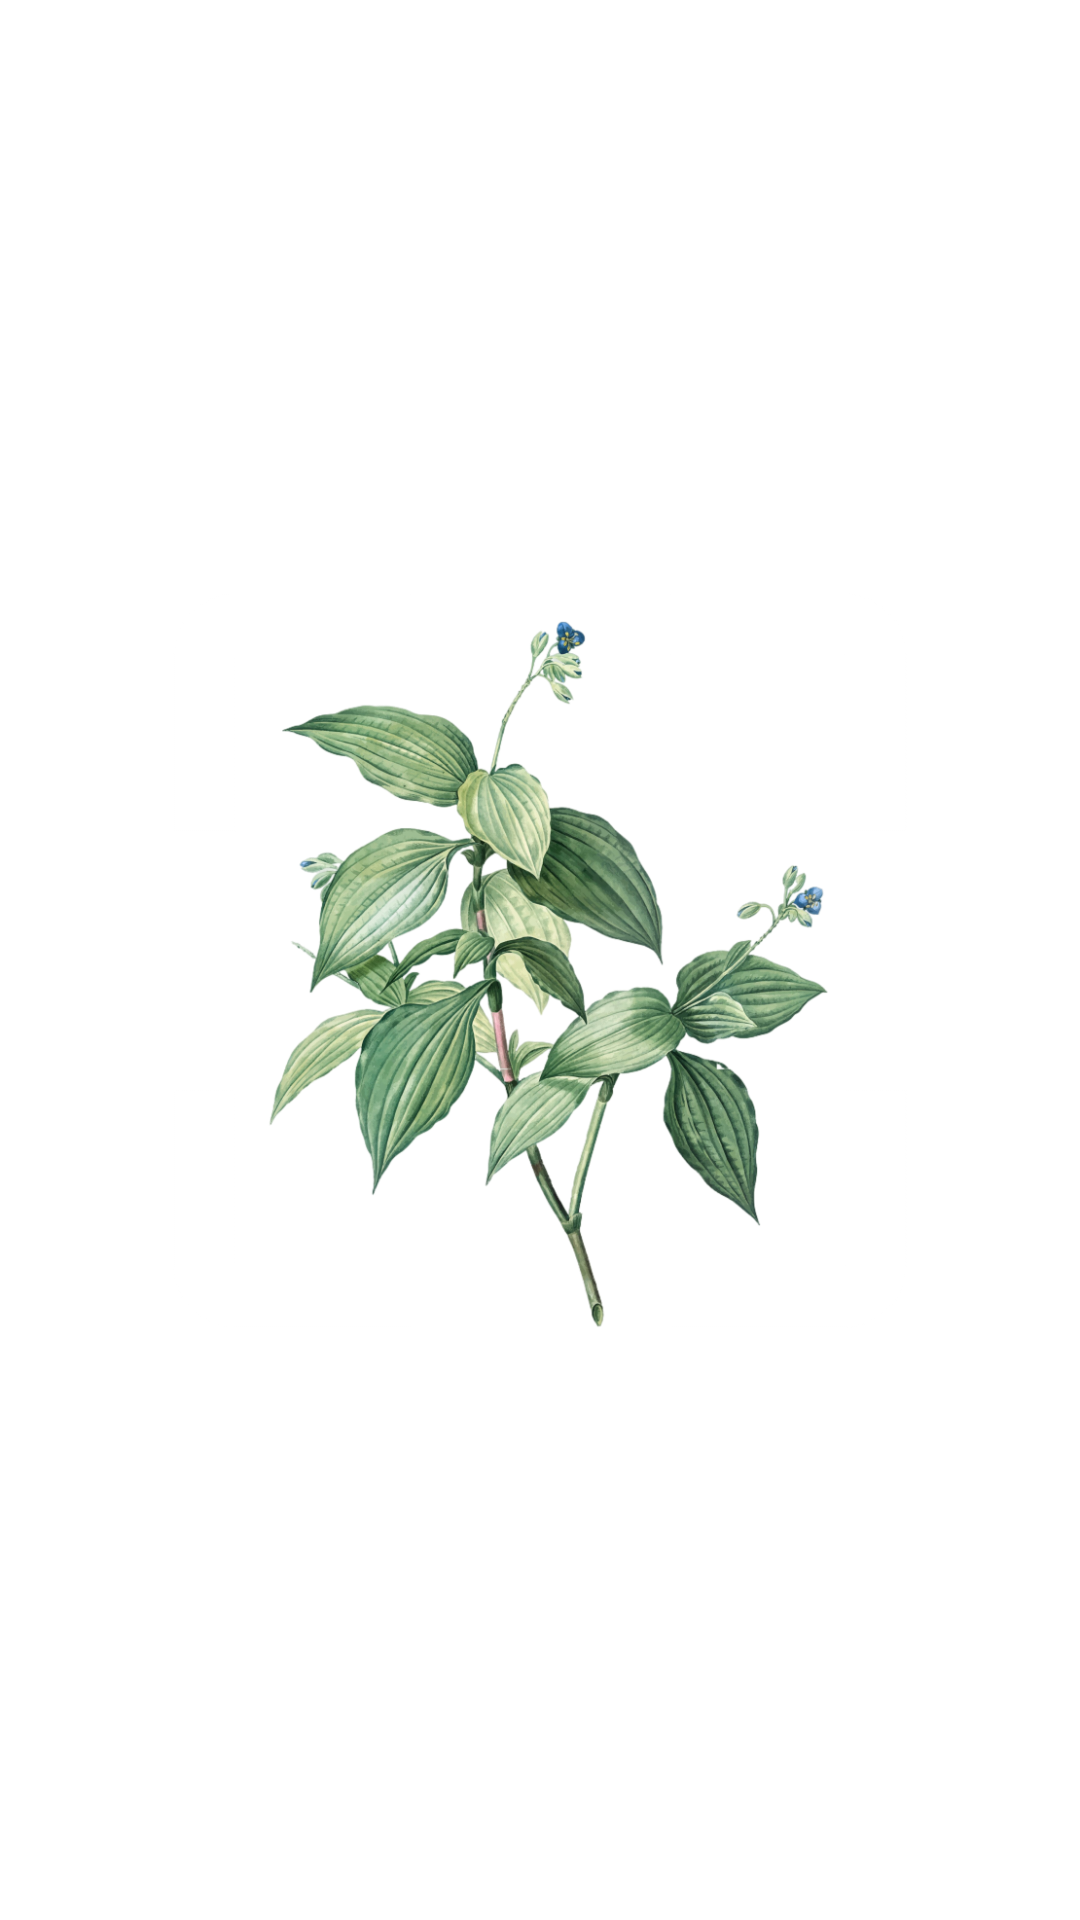

This screen was rendered from an Android layout file. Write that file and the resources it references.
<!-- AndroidManifest.xml: activity theme Base.AppTheme.Splash -->
<!-- res/layout/activity_splash.xml -->
<?xml version="1.0" encoding="utf-8"?>
<androidx.constraintlayout.widget.ConstraintLayout xmlns:android="http://schemas.android.com/apk/res/android"
    xmlns:app="http://schemas.android.com/apk/res-auto"
    xmlns:tools="http://schemas.android.com/tools"
    android:id="@+id/main"
    android:layout_width="match_parent"
    android:layout_height="match_parent"
    android:background="?android:attr/windowBackground"
    tools:context=".ui.welcome.SplashActivity">

    <ImageView
        android:id="@+id/logo"
        android:layout_width="0dp"
        android:layout_height="0dp"
        android:scaleType="fitCenter"
        android:src="@drawable/logoherbaguide"
        app:layout_constraintBottom_toBottomOf="parent"
        app:layout_constraintEnd_toEndOf="parent"
        app:layout_constraintStart_toStartOf="parent"
        app:layout_constraintTop_toTopOf="parent" />

</androidx.constraintlayout.widget.ConstraintLayout>
<!-- resources referenced by this layout -->
<resources>
  <style name="Base.AppTheme.Splash" parent="Theme.SplashScreen">
          <item name="windowSplashScreenBackground">?android:attr/windowBackground</item>
          <item name="postSplashScreenTheme">@style/Base.AppTheme</item>
          <item name="windowSplashScreenAnimatedIcon">@drawable/logoherbaguide</item>
          <item name="windowSplashScreenIconBackgroundColor">?android:attr/windowBackground</item>
          <item name="windowSplashScreenAnimationDuration">1000</item>
      </style>
  <color name="md_theme_primary">#35693E</color>
  <color name="md_theme_onPrimary">#FFFFFF</color>
  <color name="md_theme_primaryContainer">#B7F1BA</color>
  <color name="md_theme_onPrimaryContainer">#002109</color>
  <color name="md_theme_secondary">#516351</color>
  <color name="md_theme_onSecondary">#FFFFFF</color>
  <color name="md_theme_secondaryContainer">#D4E8D1</color>
  <color name="md_theme_onSecondaryContainer">#0F1F11</color>
  <color name="md_theme_tertiary">#39656D</color>
  <color name="md_theme_onTertiary">#FFFFFF</color>
  <color name="md_theme_tertiaryContainer">#BDEAF3</color>
  <color name="md_theme_onTertiaryContainer">#001F24</color>
  <color name="md_theme_error">#BA1A1A</color>
  <color name="md_theme_onError">#FFFFFF</color>
  <color name="md_theme_errorContainer">#FFDAD6</color>
  <color name="md_theme_onErrorContainer">#410002</color>
  <color name="md_theme_background">#F7FBF2</color>
  <color name="md_theme_onBackground">#181D18</color>
  <color name="md_theme_surface">#F7FBF2</color>
  <color name="md_theme_onSurface">#181D18</color>
  <color name="md_theme_surfaceVariant">#DDE5DA</color>
  <color name="md_theme_onSurfaceVariant">#414941</color>
  <color name="md_theme_outline">#727970</color>
  <color name="md_theme_outlineVariant">#C1C9BE</color>
  <color name="md_theme_inverseSurface">#2D322C</color>
  <color name="md_theme_inverseOnSurface">#EEF2EA</color>
  <color name="md_theme_inversePrimary">#9BD4A0</color>
  <color name="md_theme_primaryFixed">#B7F1BA</color>
  <color name="md_theme_onPrimaryFixed">#002109</color>
  <color name="md_theme_primaryFixedDim">#9BD4A0</color>
  <color name="md_theme_onPrimaryFixedVariant">#1C5129</color>
  <color name="md_theme_secondaryFixed">#D4E8D1</color>
  <color name="md_theme_onSecondaryFixed">#0F1F11</color>
  <color name="md_theme_secondaryFixedDim">#B8CCB6</color>
  <color name="md_theme_onSecondaryFixedVariant">#3A4B3A</color>
  <color name="md_theme_tertiaryFixed">#BDEAF3</color>
  <color name="md_theme_onTertiaryFixed">#001F24</color>
  <color name="md_theme_tertiaryFixedDim">#A1CED7</color>
  <color name="md_theme_onTertiaryFixedVariant">#1F4D54</color>
  <color name="md_theme_surfaceDim">#D7DBD3</color>
  <color name="md_theme_surfaceBright">#F7FBF2</color>
  <color name="md_theme_surfaceContainerLowest">#FFFFFF</color>
  <color name="md_theme_surfaceContainerLow">#F1F5EC</color>
  <color name="md_theme_surfaceContainer">#EBEFE7</color>
  <color name="md_theme_surfaceContainerHigh">#E5E9E1</color>
  <color name="md_theme_surfaceContainerHighest">#E0E4DB</color>
</resources>
